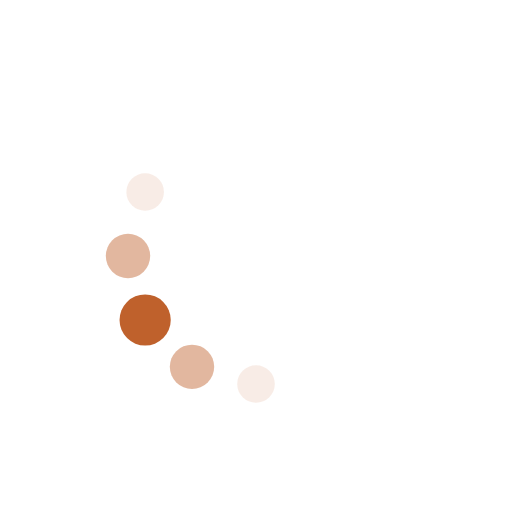
t = 0.00 s
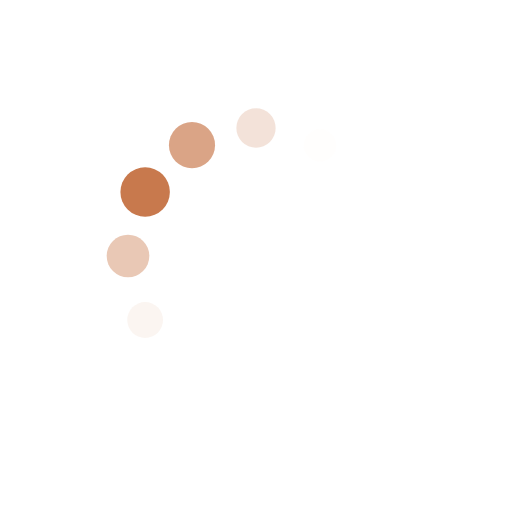
t = 0.19 s
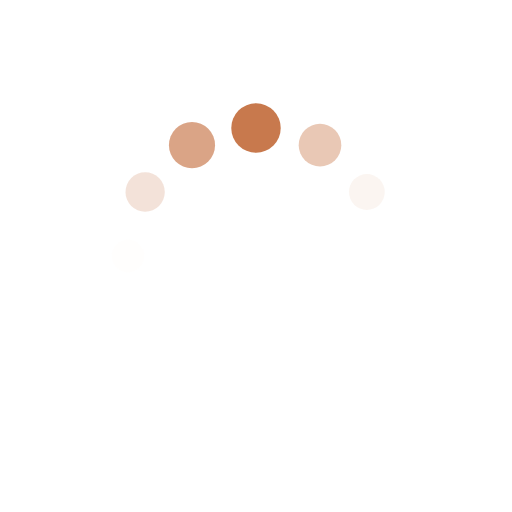
t = 0.31 s
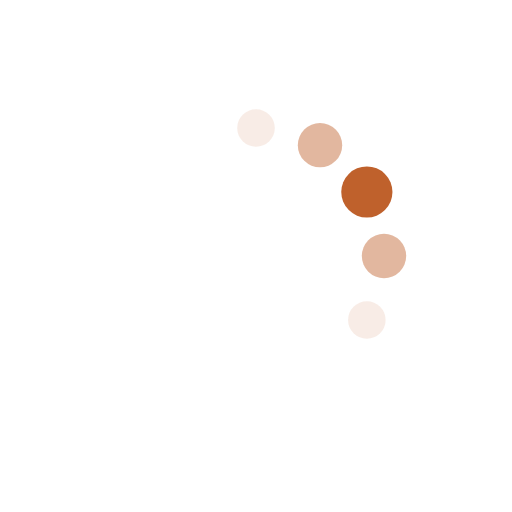
t = 0.50 s
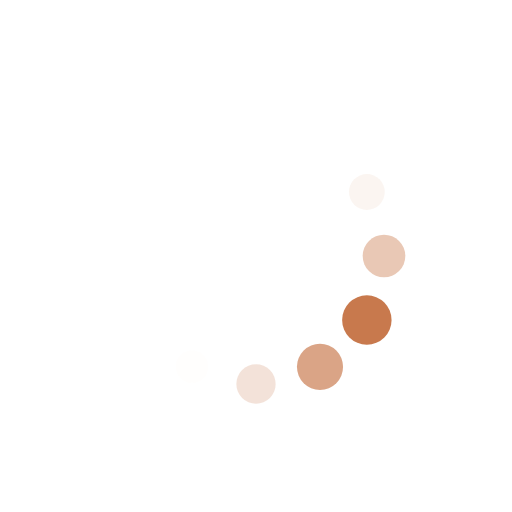
t = 0.69 s
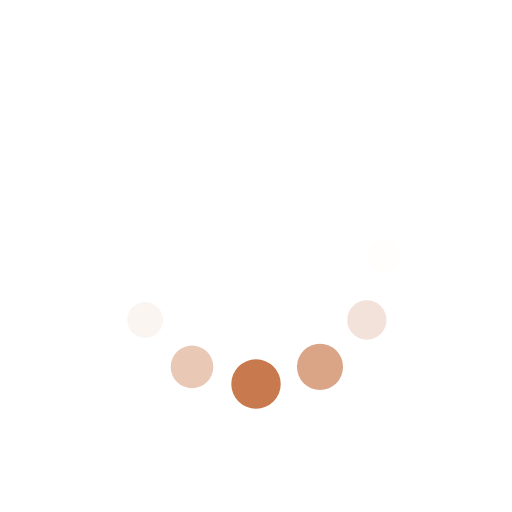
t = 0.81 s

The animated SVG that drew these frames (rendered in a browser with its animation timeline set to each time). Animation: 24 SMIL elements (animate=24); one cycle of 1.00 s, repeats indefinitely.

<svg xmlns="http://www.w3.org/2000/svg" style="background:none" width="85" height="85" viewBox="0 0 100 100"
    preserveAspectRatio="xMidYMid" fill="rgba(255,255,255,.03)" xmlns:v="https://vecta.io/nano">
    <circle cx="75" cy="50" r="3">
        <animate attributeName="r" values="3;3;5;3;3" times="0;0.1;0.2;0.3;1" dur="1s" repeatCount="indefinite"
            begin="-0.9166666666666666s" />
        <animate attributeName="fill"
            values="rgba(255,255,255,.03);rgba(255,255,255,.03);rgb(191, 97, 44);rgba(255,255,255,.03);rgba(255,255,255,.03)"
            repeatCount="indefinite" times="0;0.1;0.2;0.3;1" dur="1s" begin="-0.9166666666666666s" />
    </circle>
    <circle cx="71.651" cy="62.5" r="3.533">
        <animate attributeName="r" values="3;3;5;3;3" times="0;0.1;0.2;0.3;1" dur="1s" repeatCount="indefinite"
            begin="-0.8333333333333334s" />
        <animate attributeName="fill"
            values="rgba(255,255,255,.03);rgba(255,255,255,.03);rgb(191, 97, 44);rgba(255,255,255,.03);rgba(255,255,255,.03)"
            repeatCount="indefinite" times="0;0.1;0.2;0.3;1" dur="1s" begin="-0.8333333333333334s" />
    </circle>
    <circle cx="62.5" cy="71.651" r="4.2">
        <animate attributeName="r" values="3;3;5;3;3" times="0;0.1;0.2;0.3;1" dur="1s" repeatCount="indefinite"
            begin="-0.75s" />
        <animate attributeName="fill"
            values="rgba(255,255,255,.03);rgba(255,255,255,.03);rgb(191, 97, 44);rgba(255,255,255,.03);rgba(255,255,255,.03)"
            repeatCount="indefinite" times="0;0.1;0.2;0.3;1" dur="1s" begin="-0.75s" />
    </circle>
    <circle cx="50" cy="75" r="4.866">
        <animate attributeName="r" values="3;3;5;3;3" times="0;0.1;0.2;0.3;1" dur="1s" repeatCount="indefinite"
            begin="-0.6666666666666666s" />
        <animate attributeName="fill"
            values="rgba(255,255,255,.03);rgba(255,255,255,.03);rgb(191, 97, 44);rgba(255,255,255,.03);rgba(255,255,255,.03)"
            repeatCount="indefinite" times="0;0.1;0.2;0.3;1" dur="1s" begin="-0.6666666666666666s" />
    </circle>
    <circle cx="37.5" cy="71.651" r="4.467">
        <animate attributeName="r" values="3;3;5;3;3" times="0;0.1;0.2;0.3;1" dur="1s" repeatCount="indefinite"
            begin="-0.5833333333333334s" />
        <animate attributeName="fill"
            values="rgba(255,255,255,.03);rgba(255,255,255,.03);rgb(191, 97, 44);rgba(255,255,255,.03);rgba(255,255,255,.03)"
            repeatCount="indefinite" times="0;0.1;0.2;0.3;1" dur="1s" begin="-0.5833333333333334s" />
    </circle>
    <circle cx="28.349" cy="62.5" r="3.8">
        <animate attributeName="r" values="3;3;5;3;3" times="0;0.1;0.2;0.3;1" dur="1s" repeatCount="indefinite"
            begin="-0.5s" />
        <animate attributeName="fill"
            values="rgba(255,255,255,.03);rgba(255,255,255,.03);rgb(191, 97, 44);rgba(255,255,255,.03);rgba(255,255,255,.03)"
            repeatCount="indefinite" times="0;0.1;0.2;0.3;1" dur="1s" begin="-0.5s" />
    </circle>
    <circle cx="25" cy="50" r="3.134">
        <animate attributeName="r" values="3;3;5;3;3" times="0;0.1;0.2;0.3;1" dur="1s" repeatCount="indefinite"
            begin="-0.4166666666666667s" />
        <animate attributeName="fill"
            values="rgba(255,255,255,.03);rgba(255,255,255,.03);rgb(191, 97, 44);rgba(255,255,255,.03);rgba(255,255,255,.03)"
            repeatCount="indefinite" times="0;0.1;0.2;0.3;1" dur="1s" begin="-0.4166666666666667s" />
    </circle>
    <circle cx="28.349" cy="37.5" r="3">
        <animate attributeName="r" values="3;3;5;3;3" times="0;0.1;0.2;0.3;1" dur="1s" repeatCount="indefinite"
            begin="-0.3333333333333333s" />
        <animate attributeName="fill"
            values="rgba(255,255,255,.03);rgba(255,255,255,.03);rgb(191, 97, 44);rgba(255,255,255,.03);rgba(255,255,255,.03)"
            repeatCount="indefinite" times="0;0.1;0.2;0.3;1" dur="1s" begin="-0.3333333333333333s" />
    </circle>
    <circle cx="37.5" cy="28.349" r="3">
        <animate attributeName="r" values="3;3;5;3;3" times="0;0.1;0.2;0.3;1" dur="1s" repeatCount="indefinite"
            begin="-0.25s" />
        <animate attributeName="fill"
            values="rgba(255,255,255,.03);rgba(255,255,255,.03);rgb(191, 97, 44);rgba(255,255,255,.03);rgba(255,255,255,.03)"
            repeatCount="indefinite" times="0;0.1;0.2;0.3;1" dur="1s" begin="-0.25s" />
    </circle>
    <circle cx="50" cy="25" r="3">
        <animate attributeName="r" values="3;3;5;3;3" times="0;0.1;0.2;0.3;1" dur="1s" repeatCount="indefinite"
            begin="-0.16666666666666666s" />
        <animate attributeName="fill"
            values="rgba(255,255,255,.03);rgba(255,255,255,.03);rgb(191, 97, 44);rgba(255,255,255,.03);rgba(255,255,255,.03)"
            repeatCount="indefinite" times="0;0.1;0.2;0.3;1" dur="1s" begin="-0.16666666666666666s" />
    </circle>
    <circle cx="62.5" cy="28.349" r="3">
        <animate attributeName="r" values="3;3;5;3;3" times="0;0.1;0.2;0.3;1" dur="1s" repeatCount="indefinite"
            begin="-0.08333333333333333s" />
        <animate attributeName="fill"
            values="rgba(255,255,255,.03);rgba(255,255,255,.03);rgb(191, 97, 44);rgba(255,255,255,.03);rgba(255,255,255,.03)"
            repeatCount="indefinite" times="0;0.1;0.2;0.3;1" dur="1s" begin="-0.08333333333333333s" />
    </circle>
    <circle cx="71.651" cy="37.5" r="3">
        <animate attributeName="r" values="3;3;5;3;3" times="0;0.1;0.2;0.3;1" dur="1s" repeatCount="indefinite"
            begin="0s" />
        <animate attributeName="fill"
            values="rgba(255,255,255,.03);rgba(255,255,255,.03);rgb(191, 97, 44);rgba(255,255,255,.03);rgba(255,255,255,.03)"
            repeatCount="indefinite" times="0;0.1;0.2;0.3;1" dur="1s" begin="0s" />
    </circle>
</svg>
